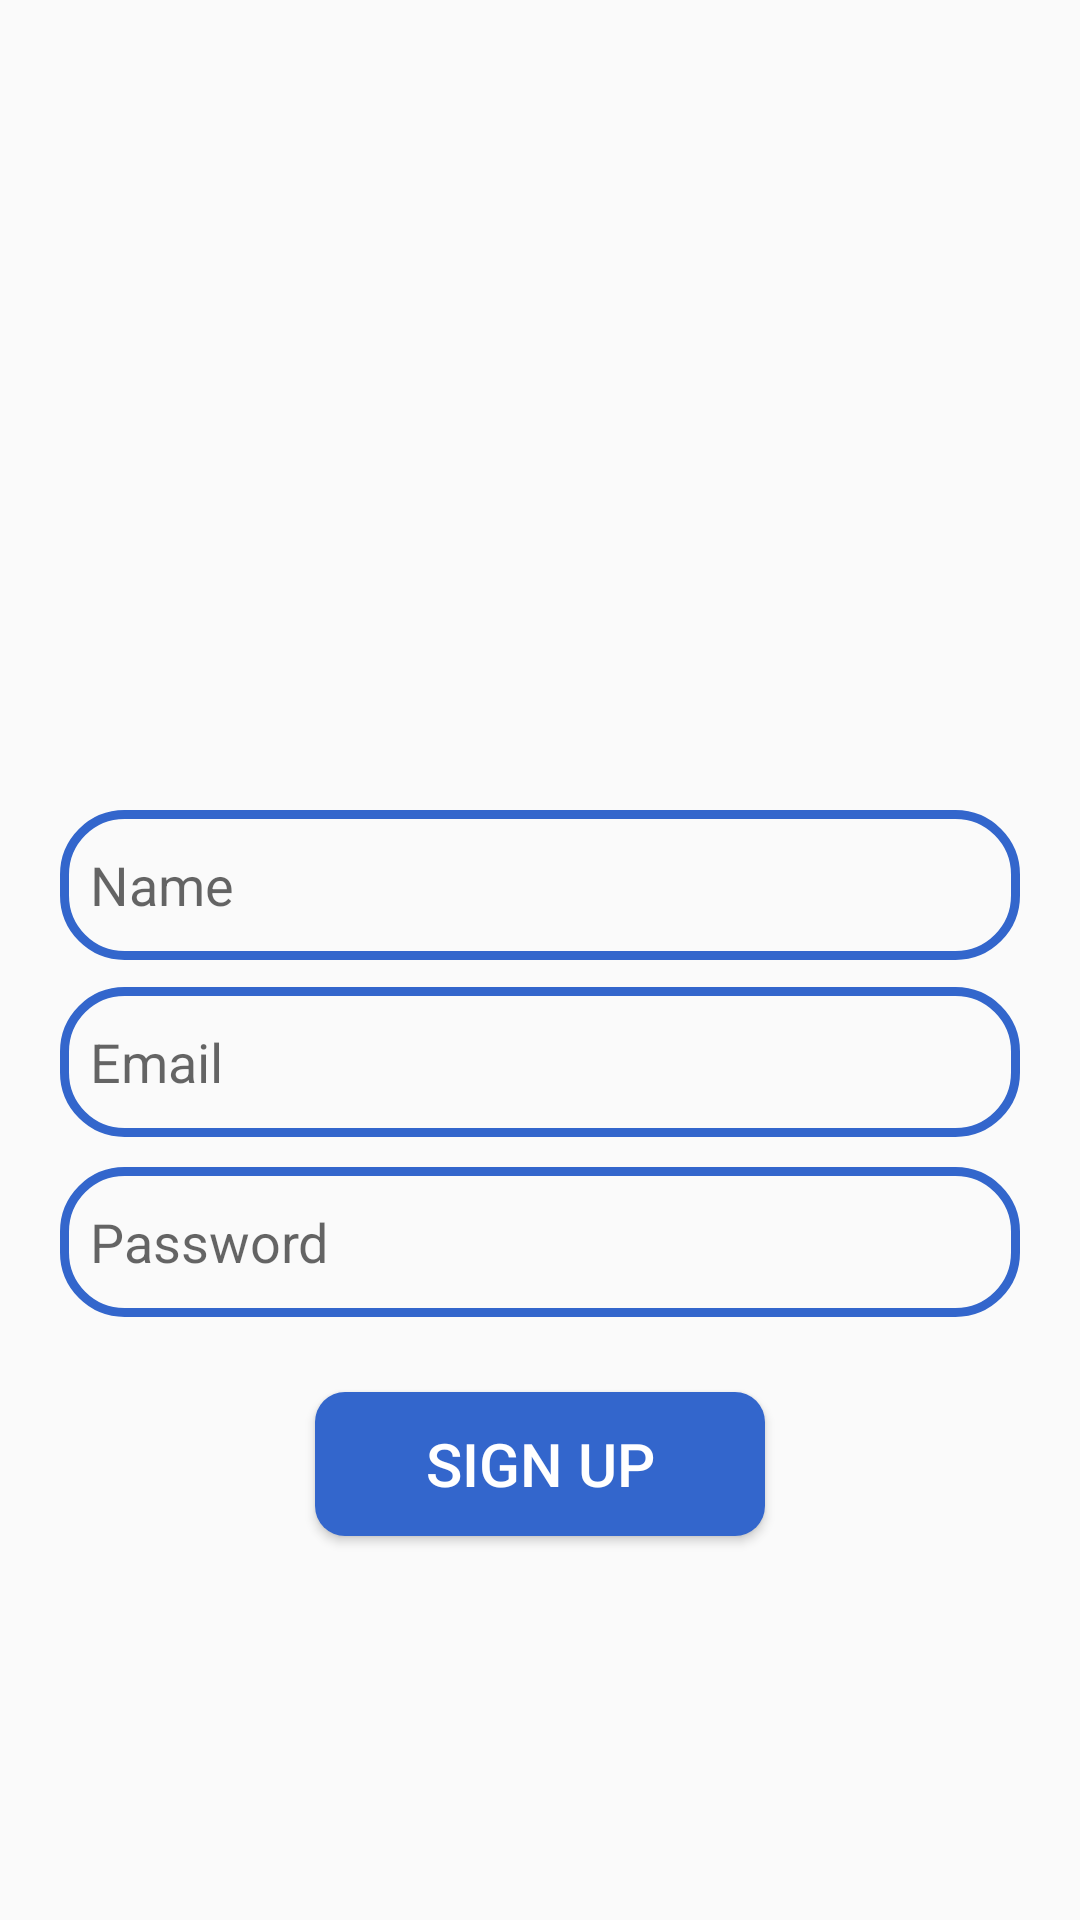

Android layout source for this screen:
<!-- AndroidManifest.xml: application theme Theme.ChatApplication -->
<!-- res/layout/activity_sign_up.xml -->
<?xml version="1.0" encoding="utf-8"?>
<RelativeLayout xmlns:android="http://schemas.android.com/apk/res/android"
    xmlns:app="http://schemas.android.com/apk/res-auto"
    xmlns:tools="http://schemas.android.com/tools"
    android:layout_width="match_parent"
    android:layout_height="match_parent"
    tools:context=".SignUp">

    <ImageView
        android:id="@+id/app_logo"
        android:layout_width="150dp"
        android:layout_height="150dp"
        android:src="@drawable/logo"
        android:layout_centerHorizontal="true"
        android:layout_marginTop="70dp"/>

    <EditText
        android:id="@+id/edt_name"
        android:layout_width="match_parent"
        android:layout_height="50dp"
        android:layout_below="@id/app_logo"
        android:layout_marginLeft="20dp"
        android:layout_marginTop="50dp"
        android:layout_marginRight="20dp"
        android:background="@drawable/edt_background"
        android:hint="Name"
        android:paddingLeft="10dp" />

    <EditText
        android:id="@+id/edt_email"
        android:layout_width="match_parent"
        android:layout_height="50dp"
        android:layout_below="@id/edt_name"
        android:layout_marginLeft="20dp"
        android:layout_marginTop="9dp"
        android:layout_marginRight="20dp"
        android:background="@drawable/edt_background"
        android:hint="Email"
        android:paddingLeft="10dp" />

    <EditText
        android:id="@+id/edt_password"
        android:layout_width="match_parent"
        android:layout_height="50dp"
        android:layout_below="@id/edt_email"
        android:layout_marginTop="10dp"
        android:hint="Password"
        android:paddingLeft="10dp"
        android:background="@drawable/edt_background"
        android:layout_marginLeft="20dp"
        android:layout_marginRight="20dp"/>


    <Button
        android:id="@+id/btnSignUp"
        android:layout_width="150dp"
        android:layout_height="wrap_content"
        android:layout_below="@id/edt_password"
        android:layout_centerHorizontal="true"
        android:layout_marginTop="25dp"
        android:background="@drawable/btn_background"
        android:text="Sign Up"
        android:textColor="@color/white"
        android:textSize="20sp" />


</RelativeLayout>
<!-- resources referenced by this layout -->
<resources>
  <color name="white">#FFFFFFFF</color>
  <!-- drawable btn_background (drawable) -->
  <?xml version="1.0" encoding="utf-8"?>
  <shape xmlns:android="http://schemas.android.com/apk/res/android">
   <corners android:radius="10dp"/>
      <solid android:color="@color/green"/>
  </shape>
  <!-- drawable edt_background (drawable) -->
  <?xml version="1.0" encoding="utf-8"?>
  <shape xmlns:android="http://schemas.android.com/apk/res/android">
        <corners android:radius="20dp" />
        <stroke android:color="@color/green" android:width="3dp" />
  
  </shape>
  <style name="Theme.ChatApplication" parent="Theme.AppCompat.DayNight.NoActionBar" />
  <color name="green">#3366cc</color>
</resources>
